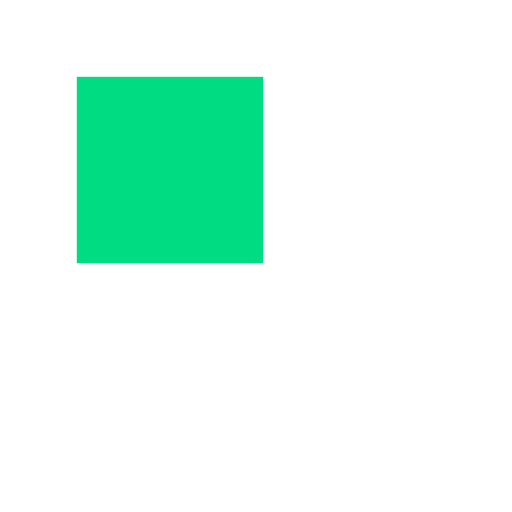
t = 0.00 s
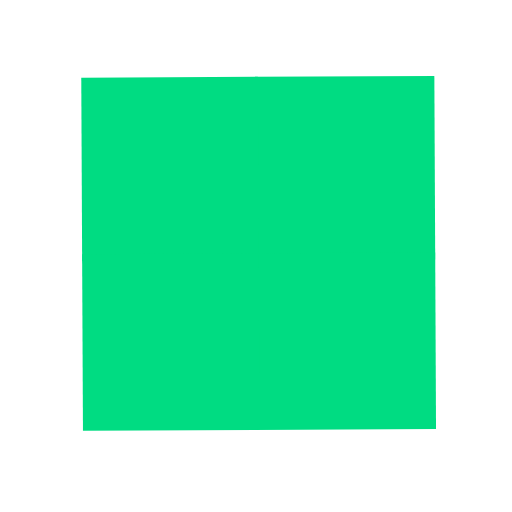
t = 0.63 s
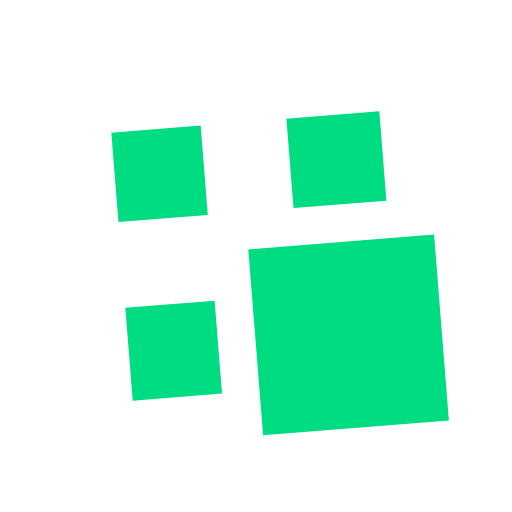
t = 1.25 s
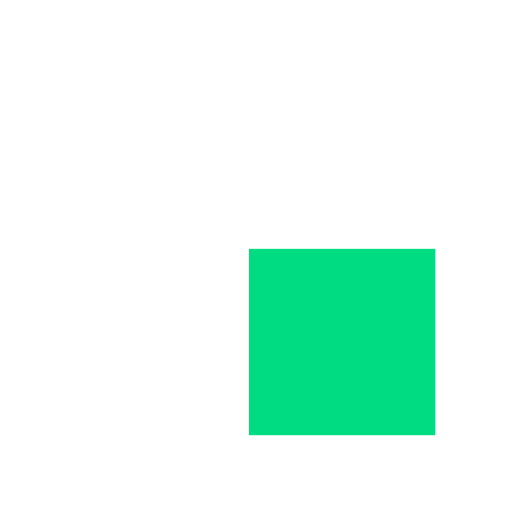
t = 2.00 s
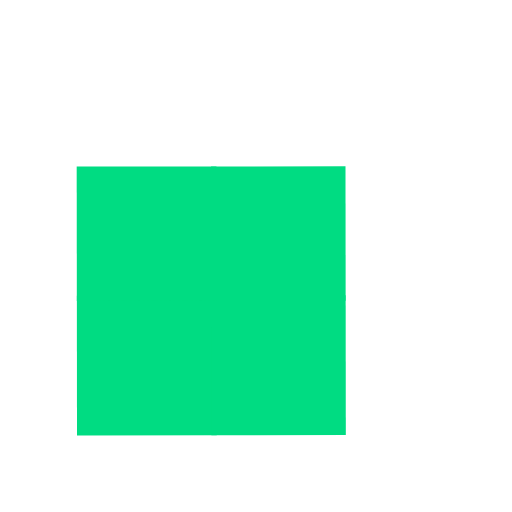
t = 2.75 s
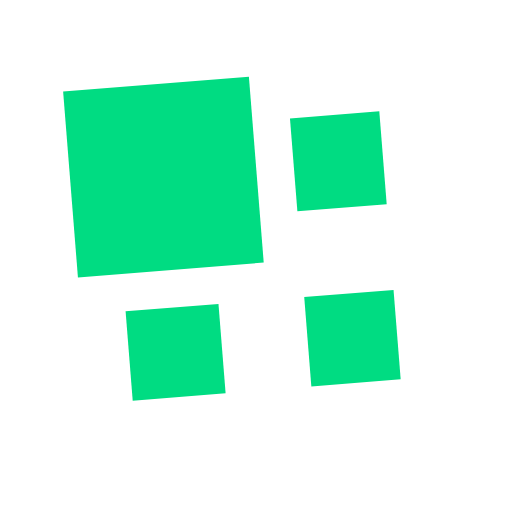
t = 3.25 s

The animated SVG that drew these frames (rendered in a browser with its animation timeline set to each time). Animation: 9 SMIL elements (animate=4,animateTransform=5); one cycle of 4.00 s, repeats indefinitely.

<?xml version="1.0" encoding="utf-8"?>
<svg xmlns="http://www.w3.org/2000/svg" xmlns:xlink="http://www.w3.org/1999/xlink" style="margin: auto; background: none; display: block; shape-rendering: auto;" width="82px" height="82px" viewBox="0 0 100 100" preserveAspectRatio="xMidYMid">
<g transform="translate(50 50) scale(0.7000000000000001) translate(-50 -50)"><g>
  <animateTransform attributeName="transform" type="rotate" repeatCount="indefinite" calcMode="spline" dur="4s" values="0 50 50;90 50 50;180 50 50;270 50 50;360 50 50" keyTimes="0;0.25;0.5;0.75;1" keySplines="0 1 0 1;0 1 0 1;0 1 0 1;0 1 0 1"></animateTransform>
  <g>
    <animateTransform attributeName="transform" type="scale" dur="1s" repeatCount="indefinite" calcMode="spline" values="1;1;0.5" keyTimes="0;0.5;1" keySplines="1 0 0 1;1 0 0 1"></animateTransform>
    <g transform="translate(25 25)">
  <rect x="-25" y="-25" width="52" height="52" fill="#00dc82">
    
    <animate attributeName="fill" dur="4s" repeatCount="indefinite" calcMode="spline" values="#00dc82;#00dc82;#00dc82;#00dc82;#00dc82" keyTimes="0;0.25;0.5;0.75;1" keySplines="0 1 0 1;0 1 0 1;0 1 0 1;0 1 0 1"></animate>
  </rect>
</g><g transform="translate(25 75)">
  <rect x="-25" y="-25" width="52" height="50" fill="#00dc82">
    <animateTransform attributeName="transform" type="scale" dur="1s" repeatCount="indefinite" calcMode="spline" values="0;1;1" keyTimes="0;0.5;1" keySplines="1 0 0 1;1 0 0 1"></animateTransform>
    <animate attributeName="fill" dur="4s" repeatCount="indefinite" calcMode="spline" values="#00dc82;#00dc82;#00dc82;#00dc82;#00dc82" keyTimes="0;0.25;0.5;0.75;1" keySplines="0 1 0 1;0 1 0 1;0 1 0 1;0 1 0 1"></animate>
  </rect>
</g><g transform="translate(75 25)">
  <rect x="-25" y="-25" width="50" height="52" fill="#00dc82">
    <animateTransform attributeName="transform" type="scale" dur="1s" repeatCount="indefinite" calcMode="spline" values="0;1;1" keyTimes="0;0.5;1" keySplines="1 0 0 1;1 0 0 1"></animateTransform>
    <animate attributeName="fill" dur="4s" repeatCount="indefinite" calcMode="spline" values="#00dc82;#00dc82;#00dc82;#00dc82;#00dc82" keyTimes="0;0.25;0.5;0.75;1" keySplines="0 1 0 1;0 1 0 1;0 1 0 1;0 1 0 1"></animate>
  </rect>
</g><g transform="translate(75 75)">
  <rect x="-25" y="-25" width="50" height="50" fill="#00dc82">
    <animateTransform attributeName="transform" type="scale" dur="1s" repeatCount="indefinite" calcMode="spline" values="0;1;1" keyTimes="0;0.5;1" keySplines="1 0 0 1;1 0 0 1"></animateTransform>
    <animate attributeName="fill" dur="4s" repeatCount="indefinite" calcMode="spline" values="#00dc82;#00dc82;#00dc82;#00dc82;#00dc82" keyTimes="0;0.25;0.5;0.75;1" keySplines="0 1 0 1;0 1 0 1;0 1 0 1;0 1 0 1"></animate>
  </rect>
</g>
  </g>
</g></g>
<!-- [ldio] generated by https://loading.io/ --></svg>